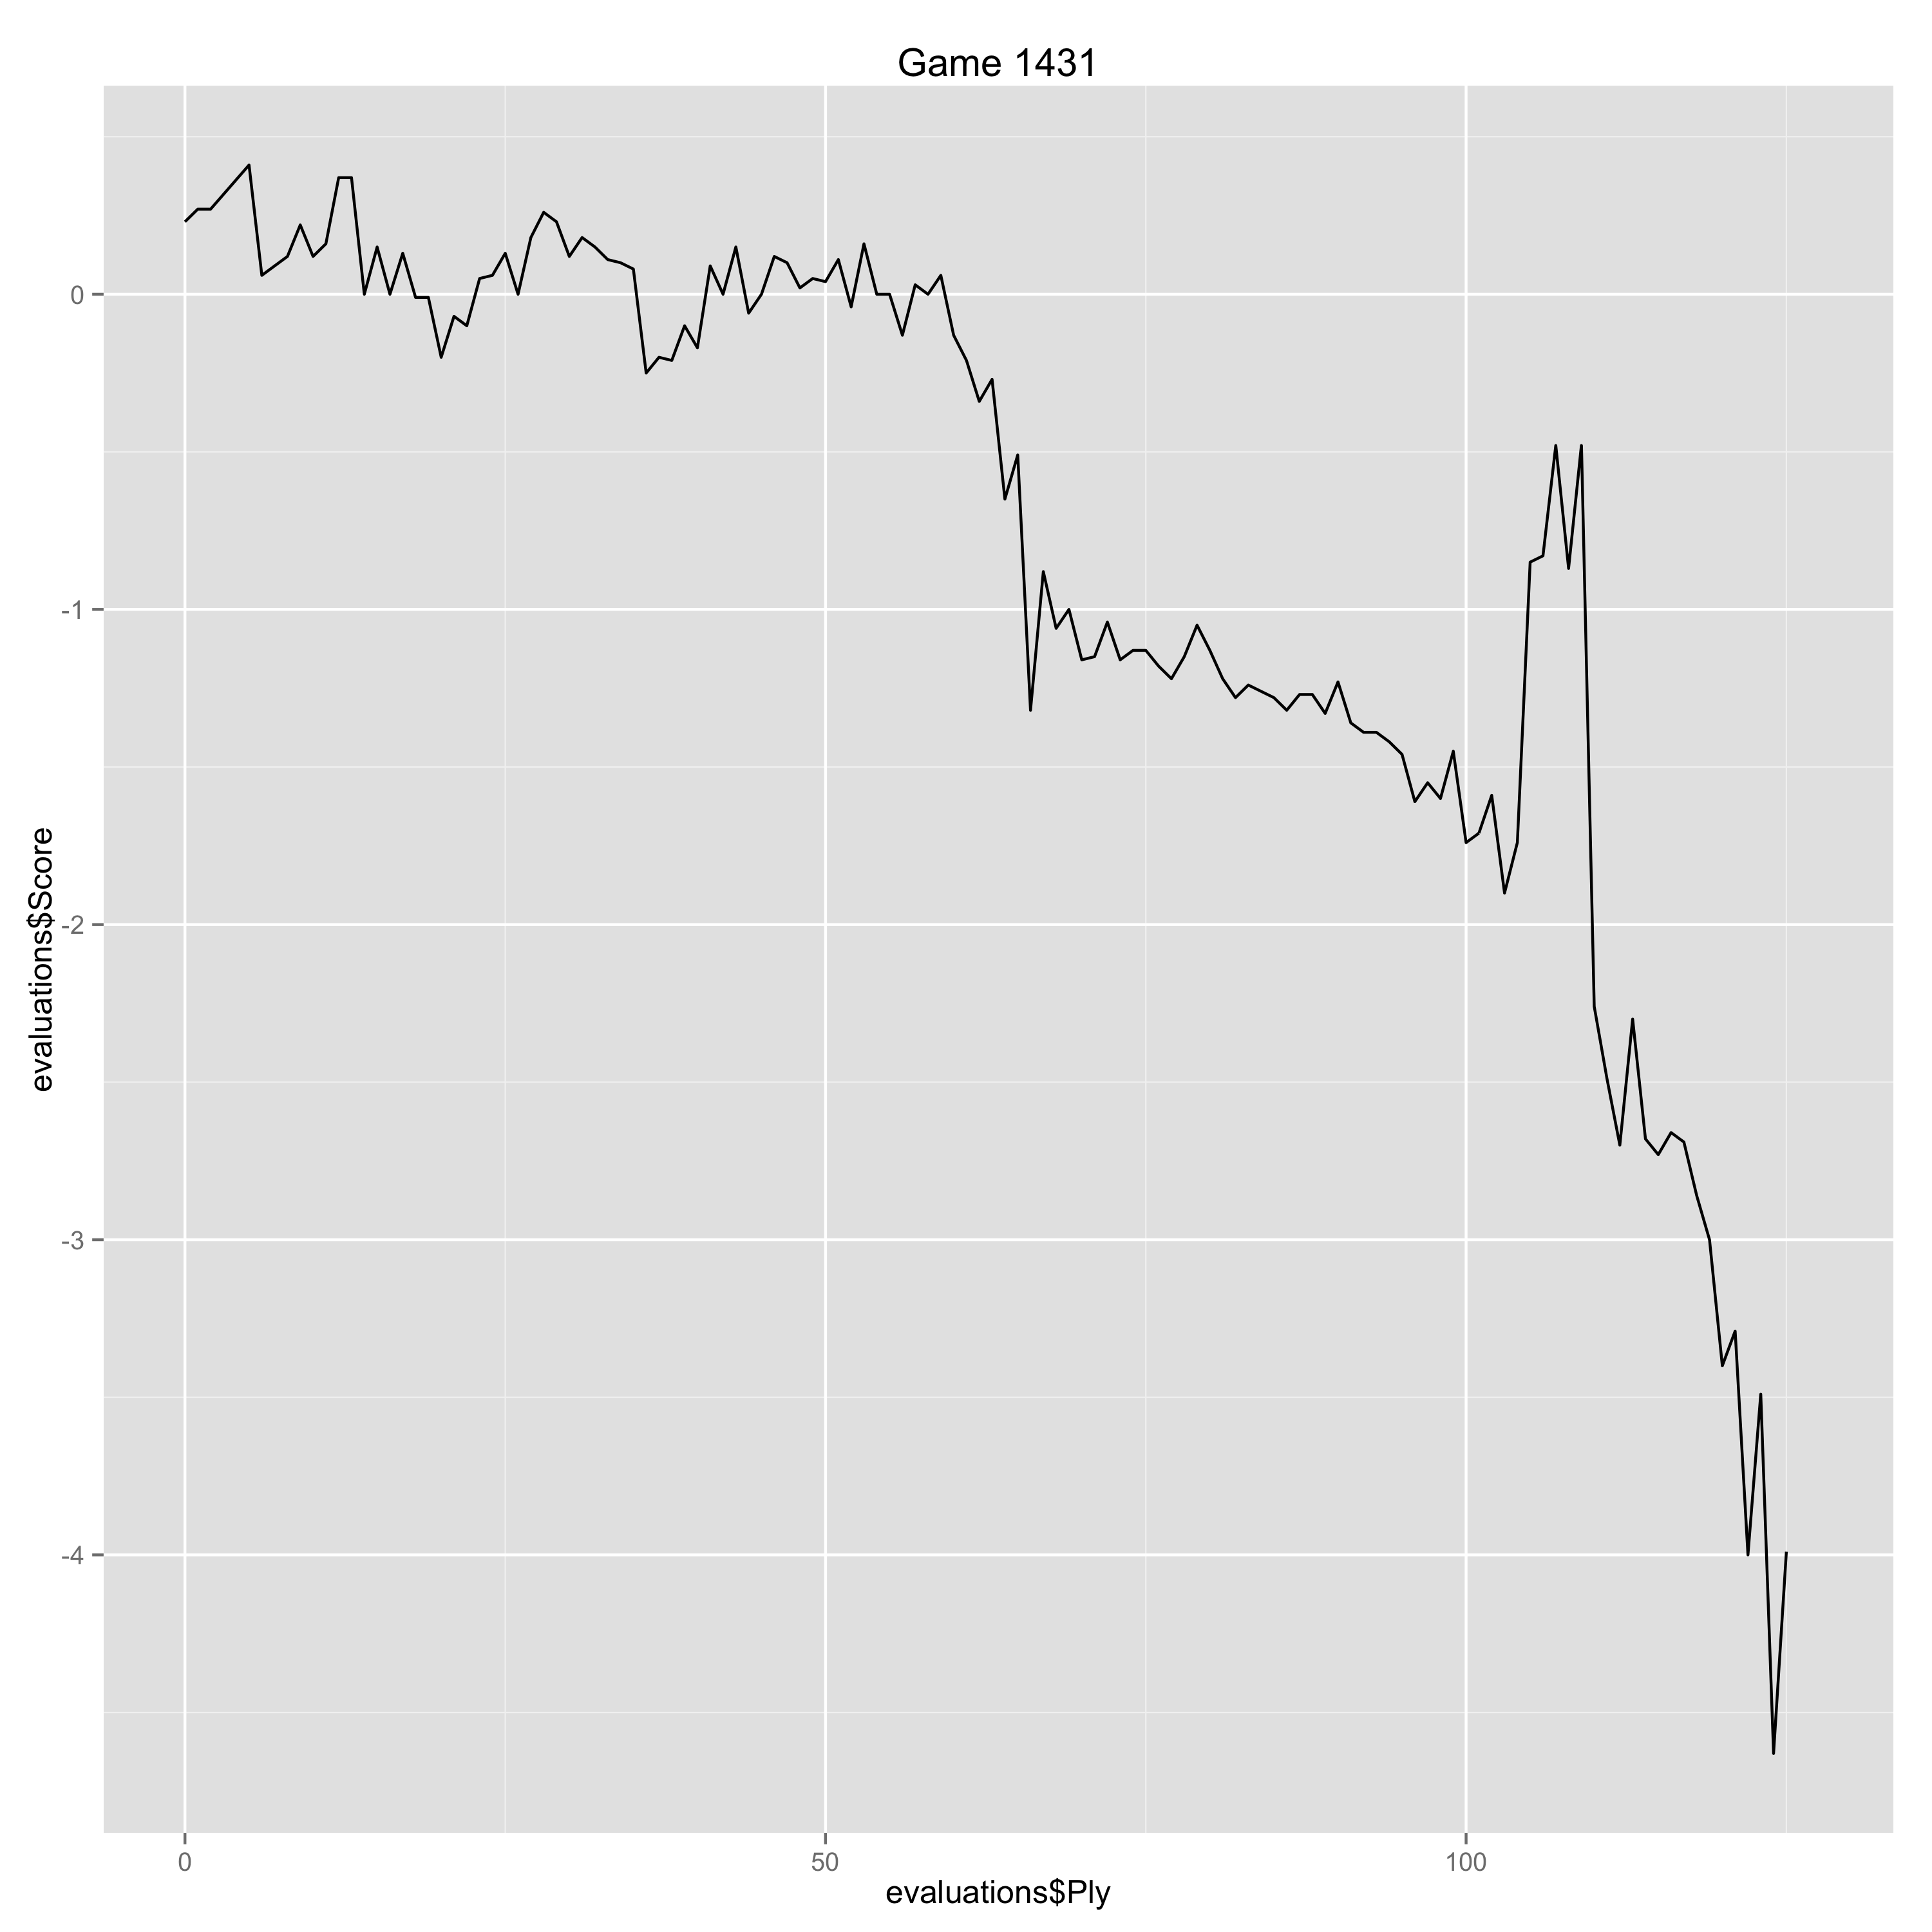

Data behind this chart, as committed beside it:
Ply, Move, White, Black, Score, Eval, Comment
0, [1], e4, , 0.23, 0.23, 
1, [1], , e5, 0.27, -0.04, 
2, [2], Nf3, , 0.27, 0.0, 
5, [3], , a6, 0.41, -0.14, 
6, [4], Ba4, , 0.06, -0.35, 
7, [4], , Nf6, 0.09, -0.03, 
8, [5], O-O, , 0.12, 0.03, 
9, [5], , b5, 0.22, -0.1, 
10, [6], Bb3, , 0.12, -0.1, 
11, [6], , Bc5, 0.16, -0.04, 
12, [7], c3, , 0.37, 0.21, 
13, [7], , d6, 0.37, 0.0, 
14, [8], h3, , 0.0, -0.37, 
15, [8], , O-O, 0.15, -0.15, 
16, [9], Re1, , 0.0, -0.15, 
17, [9], , h6, 0.13, -0.13, 
18, [10], d3, , -0.01, -0.14, 
19, [10], , Bb6, -0.01, 0.0, 
20, [11], Nbd2, , -0.2, -0.19, 
21, [11], , Ne7, -0.07, -0.13, 
22, [12], Nf1, , -0.1, -0.03, 
23, [12], , Ng6, 0.05, -0.15, 
24, [13], Ng3, , 0.06, 0.01, 
25, [13], , Re8, 0.13, -0.07, 
26, [14], Bd2, , 0.0, -0.13, 
27, [14], , Be6, 0.18, -0.18, 
28, [15], Bxe6, , 0.26, 0.08, 
29, [15], , Rxe6, 0.23, 0.03, 
30, [16], a4, , 0.12, -0.11, 
31, [16], , d5, 0.18, -0.06, 
32, [17], Qc1, , 0.15, -0.03, 
33, [17], , Rb8, 0.11, 0.04, 
34, [18], axb5, , 0.1, -0.01, 
35, [18], , axb5, 0.08, 0.02, 
36, [19], Nf5, , -0.25, -0.33, 
37, [19], , dxe4, -0.2, -0.05, 
38, [20], dxe4, , -0.21, -0.01, 
39, [20], , Qd3, -0.1, -0.11, 
40, [21], Qb1, , -0.17, -0.07, 
41, [21], , Qc4, 0.09, -0.26, 
42, [22], g3, , 0.0, -0.09, 
43, [22], , Rd8, 0.15, -0.15, 
44, [23], Kg2, , -0.06, -0.21, 
45, [23], , Ne7, 0.0, -0.06, 
46, [24], Be3, , 0.12, 0.12, 
47, [24], , Bxe3, 0.1, 0.02, 
48, [25], Nxe7+, , 0.02, -0.08, 
49, [25], , Rxe7, 0.05, -0.03, 
50, [26], Rxe3, , 0.04, -0.01, 
51, [26], , Qc6, 0.11, -0.07, 
52, [27], Qc2, , -0.04, -0.15, 
53, [27], , g6, 0.16, -0.2, 
54, [28], Rae1, , 0.0, -0.16, 
55, [28], , Kg7, 0.0, 0.0, 
56, [29], Qb3, , -0.13, -0.13, 
57, [29], , Rd6, 0.03, -0.16, 
58, [30], Qc2, , 0.0, -0.03, 
59, [30], , Nd7, 0.06, -0.06, 
60, [31], Rd1, , -0.13, -0.19, 
61, [31], , Nc5, -0.21, 0.08, 
... 66 more rows
